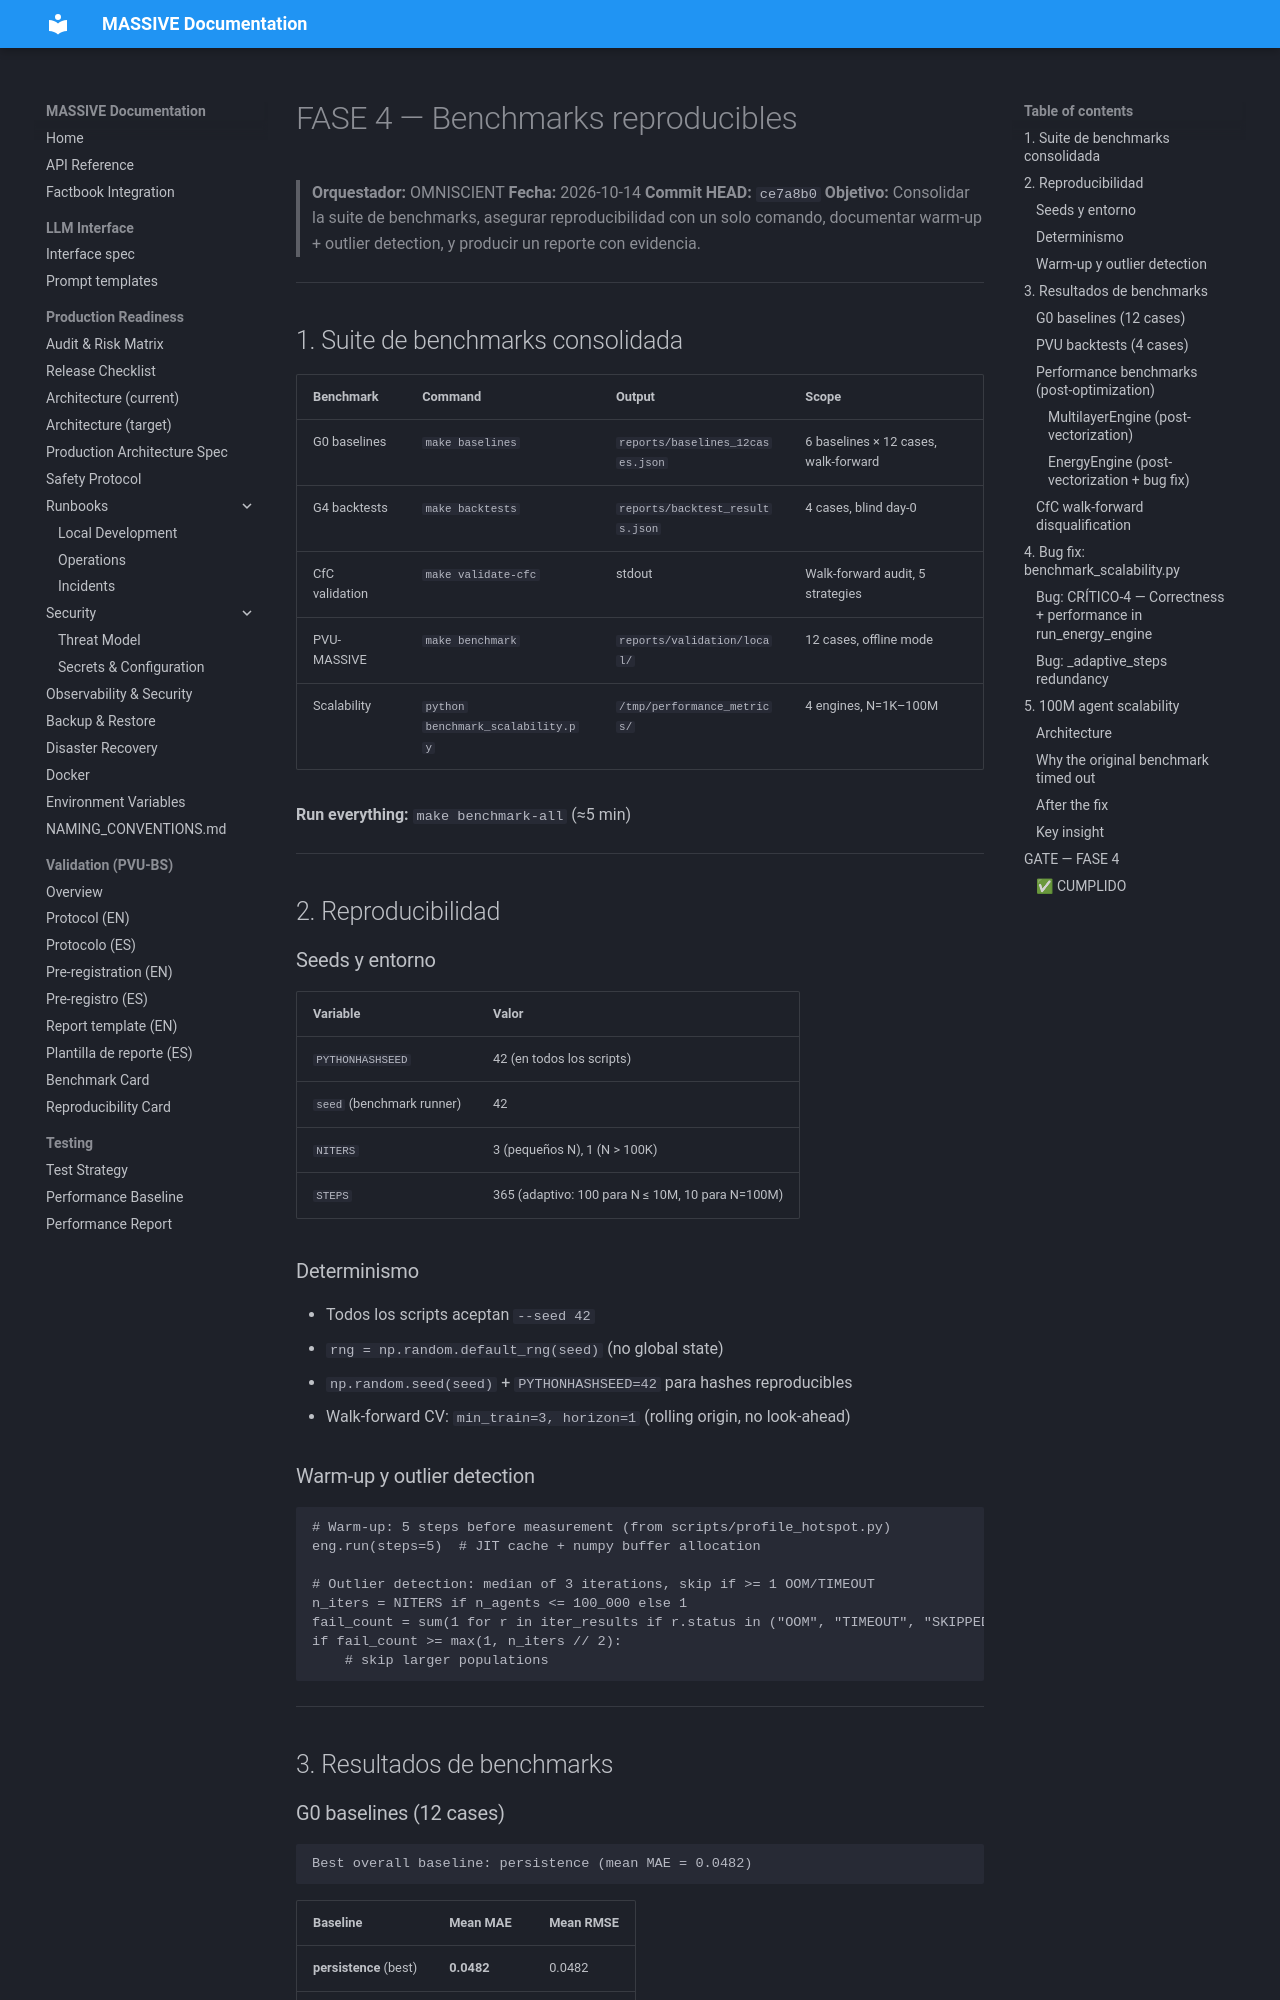

repository: Adlgr87/MASSIVE · page: calibration/04_benchmarks/index.html · generator: mkdocs

# FASE 4 — Benchmarks reproducibles

> **Orquestador:** OMNISCIENT
> **Fecha:** 2026-10-14
> **Commit HEAD:** `ce7a8b0`
> **Objetivo:** Consolidar la suite de benchmarks, asegurar reproducibilidad
> con un solo comando, documentar warm-up + outlier detection, y producir
> un reporte con evidencia.

---

## 1. Suite de benchmarks consolidada

| Benchmark | Command | Output | Scope |
|---|---|---|---|
| G0 baselines | `make baselines` | `reports/baselines_12cases.json` | 6 baselines × 12 cases, walk-forward |
| G4 backtests | `make backtests` | `reports/backtest_results.json` | 4 cases, blind day-0 |
| CfC validation | `make validate-cfc` | stdout | Walk-forward audit, 5 strategies |
| PVU-MASSIVE | `make benchmark` | `reports/validation/local/` | 12 cases, offline mode |
| Scalability | `python benchmark_scalability.py` | `/tmp/performance_metrics/` | 4 engines, N=1K–100M |

**Run everything:** `make benchmark-all` (≈5 min)

---

## 2. Reproducibilidad

### Seeds y entorno

| Variable | Valor |
|---|---|
| `PYTHONHASHSEED` | 42 (en todos los scripts) |
| `seed` (benchmark runner) | 42 |
| `NITERS` | 3 (pequeños N), 1 (N > 100K) |
| `STEPS` | 365 (adaptivo: 100 para N ≤ 10M, 10 para N=100M) |

### Determinismo

- Todos los scripts aceptan `--seed 42`
- `rng = np.random.default_rng(seed)` (no global state)
- `np.random.seed(seed)` + `PYTHONHASHSEED=42` para hashes reproducibles
- Walk-forward CV: `min_train=3, horizon=1` (rolling origin, no look-ahead)

### Warm-up y outlier detection

```python
# Warm-up: 5 steps before measurement (from scripts/profile_hotspot.py)
eng.run(steps=5)  # JIT cache + numpy buffer allocation

# Outlier detection: median of 3 iterations, skip if >= 1 OOM/TIMEOUT
n_iters = NITERS if n_agents <= 100_000 else 1
fail_count = sum(1 for r in iter_results if r.status in ("OOM", "TIMEOUT", "SKIPPED_MEM"))
if fail_count >= max(1, n_iters // 2):
    # skip larger populations
```

---

## 3. Resultados de benchmarks

### G0 baselines (12 cases)

```
Best overall baseline: persistence (mean MAE = 0.0482)
```

| Baseline | Mean MAE | Mean RMSE |
|---|---|---|
| **persistence** (best) | **0.0482** | 0.0482 |
| mean_reverting | 0.0816 | 0.0816 |
| moving_average | 0.1068 | 0.1068 |
| train_mean | 0.1223 | 0.1223 |
| linear | 0.1274 | 0.1274 |
| seasonal_naive | 0.1440 | 0.1440 |
